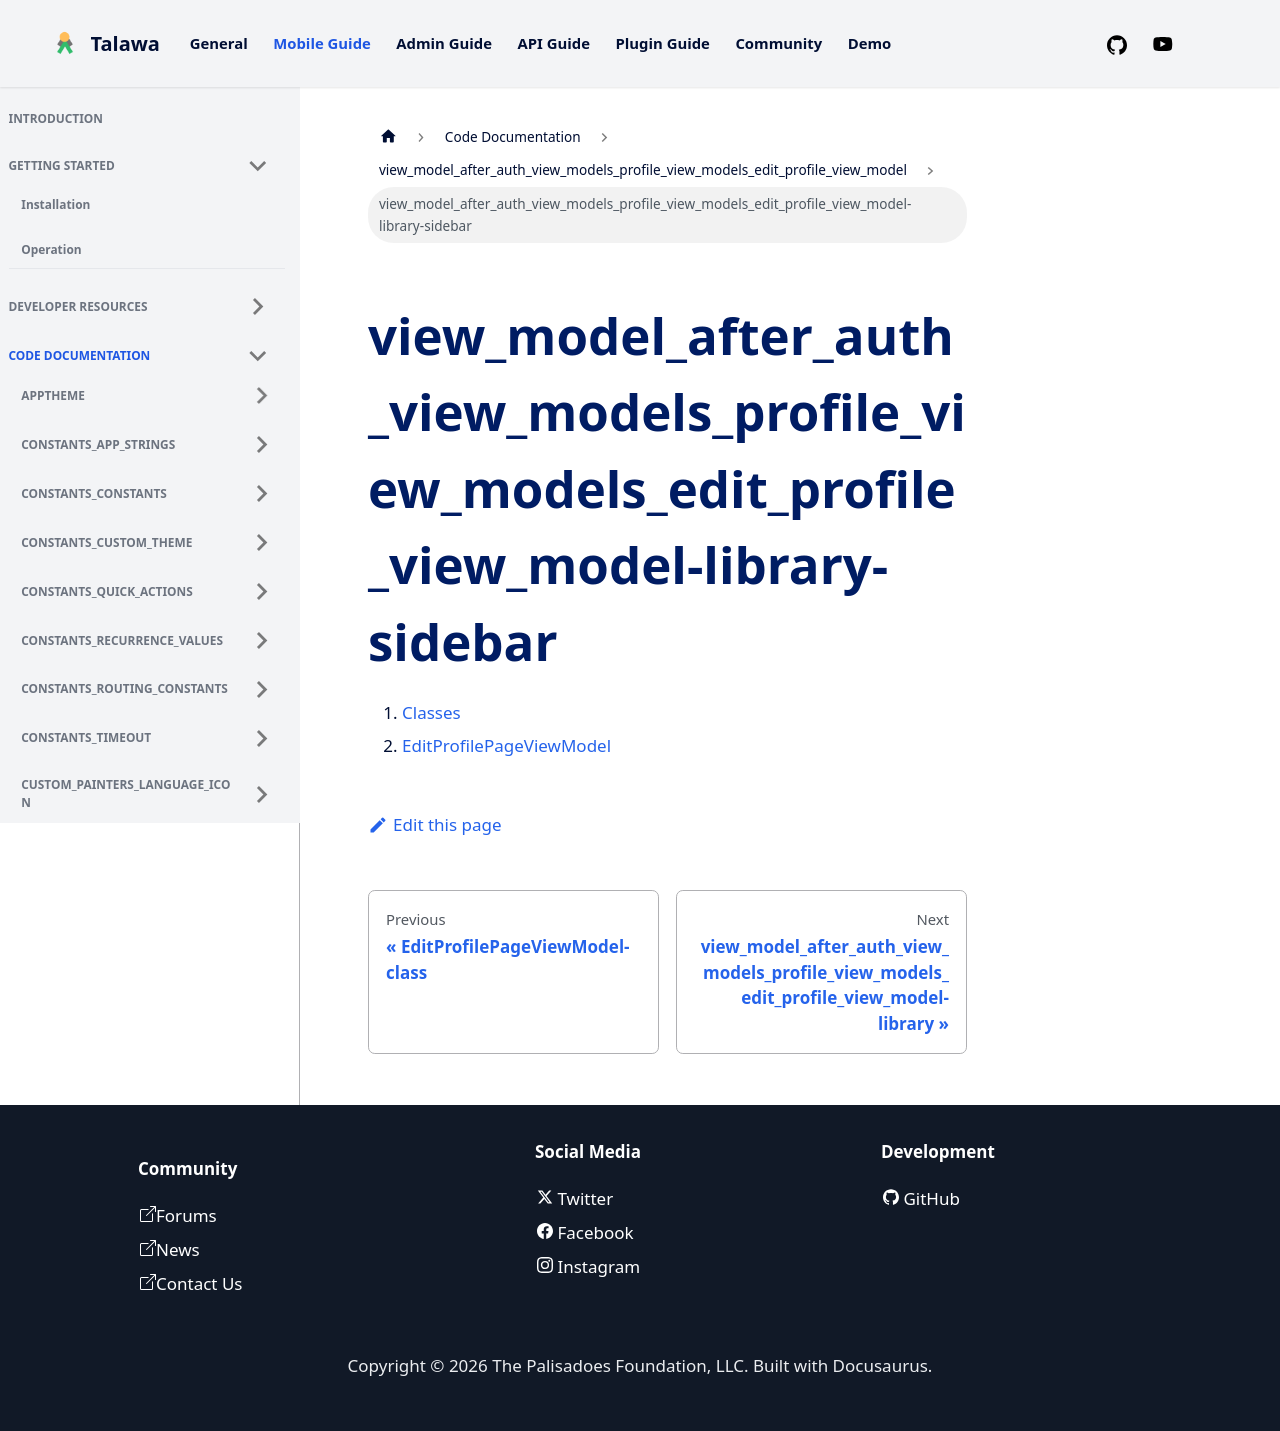

repository: PalisadoesFoundation/talawa · page: docs/auto-docs/view_model_after_auth_view_models_profile_view_models_edit_profile_view_model/view_model_after_auth_view_models_profile_view_models_edit_profile_view_model-library-sidebar/index.html · generator: docusaurus

1.  [Classes](./#classes)
2.  [EditProfilePageViewModel](./EditProfilePageViewModel-class.md)
